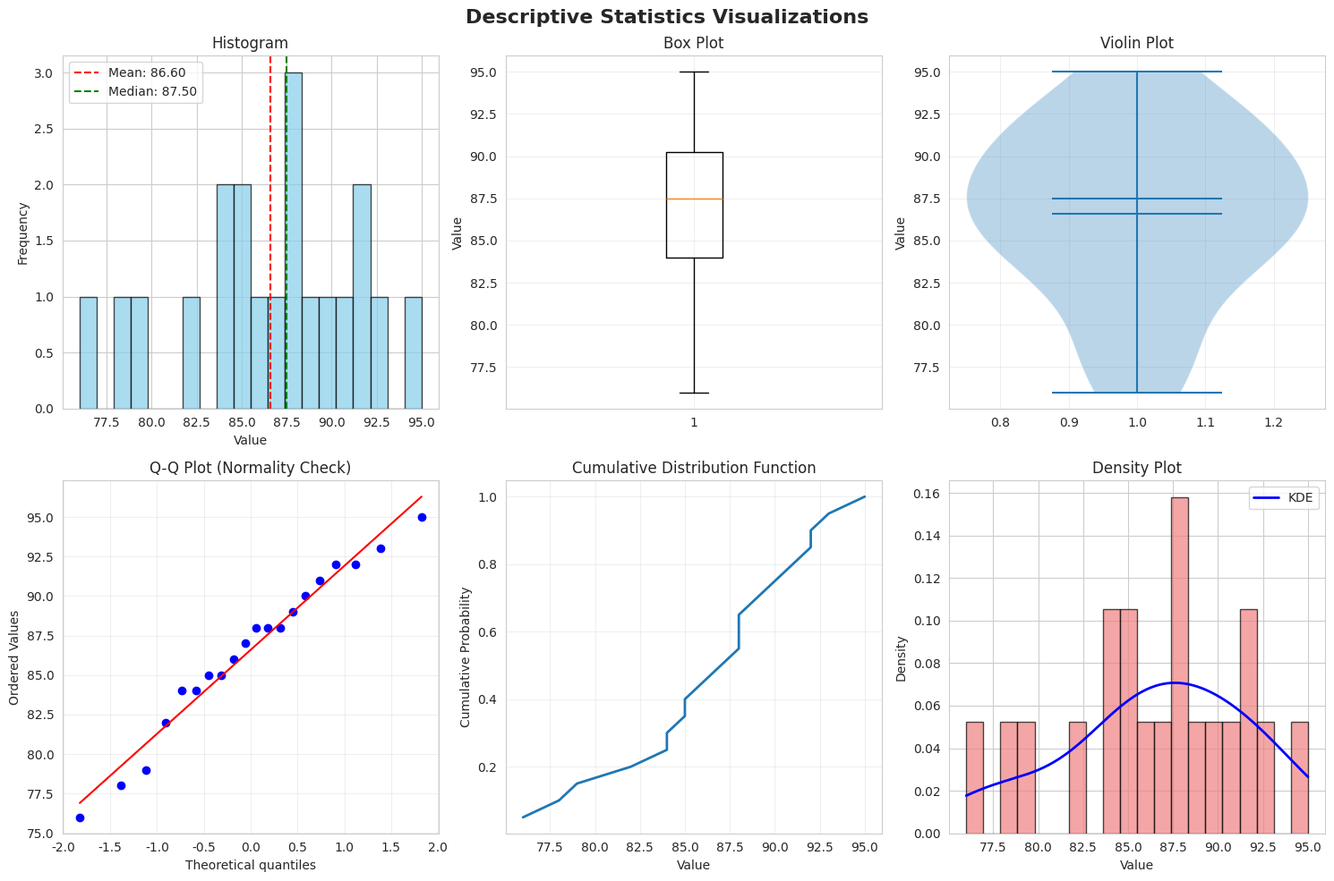

The matplotlib source for this figure: (Note: this script raises an exception after producing the figure.)
"""
Module 1: Descriptive Statistics - The Foundation
==================================================
Learn how to summarize and describe data using measures of central tendency,
variability, and visualization techniques.
"""

import numpy as np
import pandas as pd
import matplotlib.pyplot as plt
import seaborn as sns
from scipy import stats

# Set style for better visualizations
sns.set_style("whitegrid")
plt.rcParams['figure.figsize'] = (12, 6)


class DescriptiveStatistics:
    """
    A comprehensive class for understanding descriptive statistics.
    """
    
    def __init__(self, data):
        """Initialize with data (list, array, or pandas Series)"""
        self.data = np.array(data)
        self.n = len(self.data)
    
    # ==================== MEASURES OF CENTRAL TENDENCY ====================
    
    def mean(self):
        """
        Mean (Average): Sum of all values divided by count
        Formula: μ = Σx / n
        Use: Best for symmetric distributions without outliers
        """
        result = np.sum(self.data) / self.n
        print(f"Mean: {result:.2f}")
        print(f"Interpretation: The average value in the dataset")
        return result
    
    def median(self):
        """
        Median: Middle value when data is sorted
        Use: Better than mean for skewed distributions or with outliers
        """
        sorted_data = np.sort(self.data)
        if self.n % 2 == 0:
            result = (sorted_data[self.n//2 - 1] + sorted_data[self.n//2]) / 2
        else:
            result = sorted_data[self.n//2]
        print(f"Median: {result:.2f}")
        print(f"Interpretation: 50% of values are below this point")
        return result
    
    def mode(self):
        """
        Mode: Most frequently occurring value(s)
        Use: Best for categorical data or finding most common value
        """
        values, counts = np.unique(self.data, return_counts=True)
        max_count = np.max(counts)
        modes = values[counts == max_count]
        print(f"Mode: {modes}")
        print(f"Frequency: {max_count} times")
        return modes
    
    # ==================== MEASURES OF VARIABILITY ====================
    
    def variance(self, sample=True):
        """
        Variance: Average squared deviation from mean
        Formula: σ² = Σ(x - μ)² / n  (population)
                 s² = Σ(x - μ)² / (n-1)  (sample)
        Use: Measures spread of data
        """
        mean_val = np.mean(self.data)
        squared_diff = (self.data - mean_val) ** 2
        divisor = self.n - 1 if sample else self.n
        result = np.sum(squared_diff) / divisor
        var_type = "Sample" if sample else "Population"
        print(f"{var_type} Variance: {result:.2f}")
        print(f"Interpretation: Higher variance = more spread out data")
        return result
    
    def standard_deviation(self, sample=True):
        """
        Standard Deviation: Square root of variance
        Formula: σ = √(variance)
        Use: Measures spread in same units as original data
        """
        result = np.sqrt(self.variance(sample))
        print(f"Standard Deviation: {result:.2f}")
        print(f"Interpretation: On average, values deviate by {result:.2f} from mean")
        return result
    
    def range_stat(self):
        """
        Range: Difference between maximum and minimum
        Use: Quick measure of spread, sensitive to outliers
        """
        result = np.max(self.data) - np.min(self.data)
        print(f"Range: {result:.2f} (from {np.min(self.data):.2f} to {np.max(self.data):.2f})")
        return result
    
    def iqr(self):
        """
        Interquartile Range (IQR): Q3 - Q1
        Use: Robust measure of spread, not affected by outliers
        """
        q1 = np.percentile(self.data, 25)
        q3 = np.percentile(self.data, 75)
        result = q3 - q1
        print(f"IQR: {result:.2f} (Q1={q1:.2f}, Q3={q3:.2f})")
        print(f"Interpretation: Middle 50% of data spans {result:.2f} units")
        return result
    
    # ==================== MEASURES OF SHAPE ====================
    
    def skewness(self):
        """
        Skewness: Measure of asymmetry
        - Negative: Left-skewed (tail on left)
        - Zero: Symmetric
        - Positive: Right-skewed (tail on right)
        """
        result = stats.skew(self.data)
        print(f"Skewness: {result:.2f}")
        if result < -0.5:
            print("Interpretation: Left-skewed (mean < median)")
        elif result > 0.5:
            print("Interpretation: Right-skewed (mean > median)")
        else:
            print("Interpretation: Approximately symmetric")
        return result
    
    def kurtosis(self):
        """
        Kurtosis: Measure of "tailedness"
        - Negative: Flatter than normal (platykurtic)
        - Zero: Normal distribution (mesokurtic)
        - Positive: More peaked than normal (leptokurtic)
        """
        result = stats.kurtosis(self.data)
        print(f"Kurtosis: {result:.2f}")
        if result > 0:
            print("Interpretation: Heavy tails, more outliers than normal")
        elif result < 0:
            print("Interpretation: Light tails, fewer outliers than normal")
        else:
            print("Interpretation: Similar to normal distribution")
        return result
    
    # ==================== PERCENTILES & QUANTILES ====================
    
    def percentiles(self, percentiles=[25, 50, 75, 90, 95, 99]):
        """
        Percentiles: Values below which a percentage of data falls
        Use: Understanding data distribution
        """
        print("\nPercentiles:")
        results = {}
        for p in percentiles:
            value = np.percentile(self.data, p)
            results[p] = value
            print(f"  {p}th percentile: {value:.2f} ({p}% of data is below this)")
        return results
    
    # ==================== COMPREHENSIVE SUMMARY ====================
    
    def summary(self):
        """
        Complete statistical summary of the data
        """
        print("=" * 60)
        print("DESCRIPTIVE STATISTICS SUMMARY")
        print("=" * 60)
        print(f"\nDataset size: {self.n} observations")
        print(f"\n--- Central Tendency ---")
        mean_val = self.mean()
        median_val = self.median()
        mode_val = self.mode()
        
        print(f"\n--- Variability ---")
        var_val = self.variance()
        std_val = self.standard_deviation()
        range_val = self.range_stat()
        iqr_val = self.iqr()
        
        print(f"\n--- Shape ---")
        skew_val = self.skewness()
        kurt_val = self.kurtosis()
        
        print(f"\n--- Percentiles ---")
        perc_val = self.percentiles()
        
        return {
            'mean': mean_val,
            'median': median_val,
            'mode': mode_val,
            'variance': var_val,
            'std': std_val,
            'range': range_val,
            'iqr': iqr_val,
            'skewness': skew_val,
            'kurtosis': kurt_val,
            'percentiles': perc_val
        }
    
    # ==================== VISUALIZATIONS ====================
    
    def visualize(self):
        """
        Create comprehensive visualizations of the data
        """
        fig, axes = plt.subplots(2, 3, figsize=(15, 10))
        fig.suptitle('Descriptive Statistics Visualizations', fontsize=16, fontweight='bold')
        
        # 1. Histogram
        axes[0, 0].hist(self.data, bins=20, edgecolor='black', alpha=0.7, color='skyblue')
        axes[0, 0].axvline(np.mean(self.data), color='red', linestyle='--', label=f'Mean: {np.mean(self.data):.2f}')
        axes[0, 0].axvline(np.median(self.data), color='green', linestyle='--', label=f'Median: {np.median(self.data):.2f}')
        axes[0, 0].set_title('Histogram')
        axes[0, 0].set_xlabel('Value')
        axes[0, 0].set_ylabel('Frequency')
        axes[0, 0].legend()
        
        # 2. Box Plot
        axes[0, 1].boxplot(self.data, vert=True)
        axes[0, 1].set_title('Box Plot')
        axes[0, 1].set_ylabel('Value')
        axes[0, 1].grid(True, alpha=0.3)
        
        # 3. Violin Plot
        parts = axes[0, 2].violinplot([self.data], vert=True, showmeans=True, showmedians=True)
        axes[0, 2].set_title('Violin Plot')
        axes[0, 2].set_ylabel('Value')
        axes[0, 2].grid(True, alpha=0.3)
        
        # 4. Q-Q Plot (Quantile-Quantile)
        stats.probplot(self.data, dist="norm", plot=axes[1, 0])
        axes[1, 0].set_title('Q-Q Plot (Normality Check)')
        axes[1, 0].grid(True, alpha=0.3)
        
        # 5. Cumulative Distribution
        sorted_data = np.sort(self.data)
        cumulative = np.arange(1, len(sorted_data) + 1) / len(sorted_data)
        axes[1, 1].plot(sorted_data, cumulative, linewidth=2)
        axes[1, 1].set_title('Cumulative Distribution Function')
        axes[1, 1].set_xlabel('Value')
        axes[1, 1].set_ylabel('Cumulative Probability')
        axes[1, 1].grid(True, alpha=0.3)
        
        # 6. Density Plot
        axes[1, 2].hist(self.data, bins=20, density=True, alpha=0.7, color='lightcoral', edgecolor='black')
        from scipy.stats import gaussian_kde
        density = gaussian_kde(self.data)
        xs = np.linspace(self.data.min(), self.data.max(), 200)
        axes[1, 2].plot(xs, density(xs), 'b-', linewidth=2, label='KDE')
        axes[1, 2].set_title('Density Plot')
        axes[1, 2].set_xlabel('Value')
        axes[1, 2].set_ylabel('Density')
        axes[1, 2].legend()
        
        plt.tight_layout()
        plt.savefig('/vercel/sandbox/descriptive_stats_visualization.png', dpi=300, bbox_inches='tight')
        print("\n✓ Visualization saved as 'descriptive_stats_visualization.png'")
        plt.show()


# ==================== PRACTICAL EXAMPLES ====================

def example_1_basic():
    """Example 1: Analyzing exam scores"""
    print("\n" + "="*60)
    print("EXAMPLE 1: Analyzing Student Exam Scores")
    print("="*60)
    
    # Sample data: exam scores out of 100
    scores = [78, 85, 92, 88, 76, 95, 89, 84, 91, 87, 
              82, 90, 86, 88, 93, 79, 85, 88, 92, 84]
    
    ds = DescriptiveStatistics(scores)
    summary = ds.summary()
    ds.visualize()
    
    print("\n📊 Key Insights:")
    print(f"- Average score: {summary['mean']:.1f}%")
    print(f"- Middle score: {summary['median']:.1f}%")
    print(f"- Score spread (std): ±{summary['std']:.1f} points")
    print(f"- Top 25% scored above: {summary['percentiles'][75]:.1f}%")


def example_2_skewed():
    """Example 2: Analyzing income data (skewed distribution)"""
    print("\n" + "="*60)
    print("EXAMPLE 2: Analyzing Income Distribution (Skewed Data)")
    print("="*60)
    
    # Sample data: annual income in thousands
    np.random.seed(42)
    # Most people earn 30-80k, few earn much more (right-skewed)
    income = np.concatenate([
        np.random.normal(50, 15, 80),  # Majority
        np.random.normal(120, 30, 15),  # High earners
        np.random.normal(250, 50, 5)    # Very high earners
    ])
    
    ds = DescriptiveStatistics(income)
    summary = ds.summary()
    ds.visualize()
    
    print("\n📊 Key Insights:")
    print(f"- Mean income: ${summary['mean']:.1f}k (pulled up by high earners)")
    print(f"- Median income: ${summary['median']:.1f}k (typical person)")
    print(f"- Median is better measure here due to skewness: {summary['skewness']:.2f}")


def example_3_outliers():
    """Example 3: Effect of outliers"""
    print("\n" + "="*60)
    print("EXAMPLE 3: Understanding Impact of Outliers")
    print("="*60)
    
    # Data with outliers
    data_with_outliers = [10, 12, 11, 13, 12, 14, 11, 13, 12, 100, 105]
    data_without_outliers = [10, 12, 11, 13, 12, 14, 11, 13, 12]
    
    print("\n--- WITH OUTLIERS ---")
    ds1 = DescriptiveStatistics(data_with_outliers)
    s1 = ds1.summary()
    
    print("\n--- WITHOUT OUTLIERS ---")
    ds2 = DescriptiveStatistics(data_without_outliers)
    s2 = ds2.summary()
    
    print("\n📊 Comparison:")
    print(f"Mean: {s1['mean']:.1f} (with) vs {s2['mean']:.1f} (without) - Changed by {abs(s1['mean']-s2['mean']):.1f}")
    print(f"Median: {s1['median']:.1f} (with) vs {s2['median']:.1f} (without) - Changed by {abs(s1['median']-s2['median']):.1f}")
    print(f"→ Median is more robust to outliers!")


# ==================== INTERACTIVE EXERCISES ====================

def exercise_1():
    """
    Exercise 1: Calculate statistics for your own data
    """
    print("\n" + "="*60)
    print("EXERCISE 1: Analyze Your Own Data")
    print("="*60)
    print("\nTask: Calculate descriptive statistics for this dataset:")
    print("Daily steps: [8500, 10200, 7800, 9500, 11000, 8200, 9800, 10500, 8900, 9200]")
    print("\nQuestions:")
    print("1. What is the mean number of steps?")
    print("2. What is the median?")
    print("3. What is the standard deviation?")
    print("4. On how many days did you walk more than the mean?")
    print("\n--- SOLUTION ---")
    
    steps = [8500, 10200, 7800, 9500, 11000, 8200, 9800, 10500, 8900, 9200]
    ds = DescriptiveStatistics(steps)
    summary = ds.summary()
    
    above_mean = sum(1 for s in steps if s > summary['mean'])
    print(f"\nAnswer 4: {above_mean} days had steps above the mean")


def exercise_2():
    """
    Exercise 2: Interpret real-world data
    """
    print("\n" + "="*60)
    print("EXERCISE 2: Interpret Statistical Measures")
    print("="*60)
    print("\nScenario: You're analyzing customer satisfaction scores (1-10)")
    
    satisfaction = [8, 9, 7, 8, 9, 10, 7, 8, 9, 8, 7, 9, 8, 10, 9, 8, 7, 8, 9, 8]
    ds = DescriptiveStatistics(satisfaction)
    summary = ds.summary()
    
    print("\nQuestions:")
    print("1. Is the distribution skewed? How do you know?")
    print("2. What percentage of customers rated 8 or above?")
    print("3. Is the data consistent or highly variable?")
    
    print("\n--- ANSWERS ---")
    print(f"1. Skewness = {summary['skewness']:.2f} → ", end="")
    if abs(summary['skewness']) < 0.5:
        print("Approximately symmetric")
    print(f"2. {sum(1 for s in satisfaction if s >= 8)/len(satisfaction)*100:.0f}% rated 8+")
    print(f"3. Std = {summary['std']:.2f} → Low variability, consistent ratings")


# ==================== MAIN EXECUTION ====================

if __name__ == "__main__":
    print("\n" + "🎓 " * 20)
    print("WELCOME TO MODULE 1: DESCRIPTIVE STATISTICS")
    print("🎓 " * 20)
    
    print("\n📚 Learning Objectives:")
    print("1. Understand measures of central tendency (mean, median, mode)")
    print("2. Learn measures of variability (variance, std, range, IQR)")
    print("3. Interpret measures of shape (skewness, kurtosis)")
    print("4. Visualize data distributions")
    print("5. Apply concepts to real-world scenarios")
    
    # Run examples
    example_1_basic()
    example_2_skewed()
    example_3_outliers()
    
    # Run exercises
    exercise_1()
    exercise_2()
    
    print("\n" + "="*60)
    print("✅ MODULE 1 COMPLETE!")
    print("="*60)
    print("\nKey Takeaways:")
    print("• Mean is sensitive to outliers, median is robust")
    print("• Standard deviation measures typical deviation from mean")
    print("• Skewness tells us about distribution asymmetry")
    print("• Always visualize your data before analyzing")
    print("• Choose appropriate measures based on data characteristics")
    print("\n➡️  Next: Module 2 - Probability Theory")
